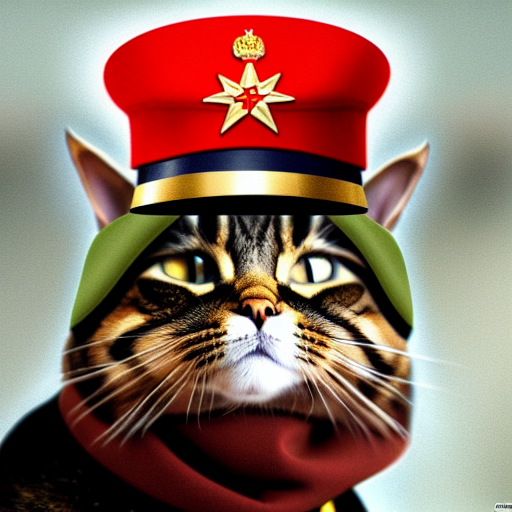
Generation parameters embedded in this image by AUTOMATIC1111 Stable Diffusion web UI or a fork of it (Forge, ...) (PNG 'parameters' text chunk):
soviet cat general with cat head, peaked hat on cat's head, soviet art, realism, wallpapers, high detailed
Negative prompt: bad quality
Steps: 30, Sampler: Euler a, CFG scale: 16, Seed: 1274937155, Size: 512x512, Model hash: cc6cb27103, Model: v1-5-pruned-emaonly